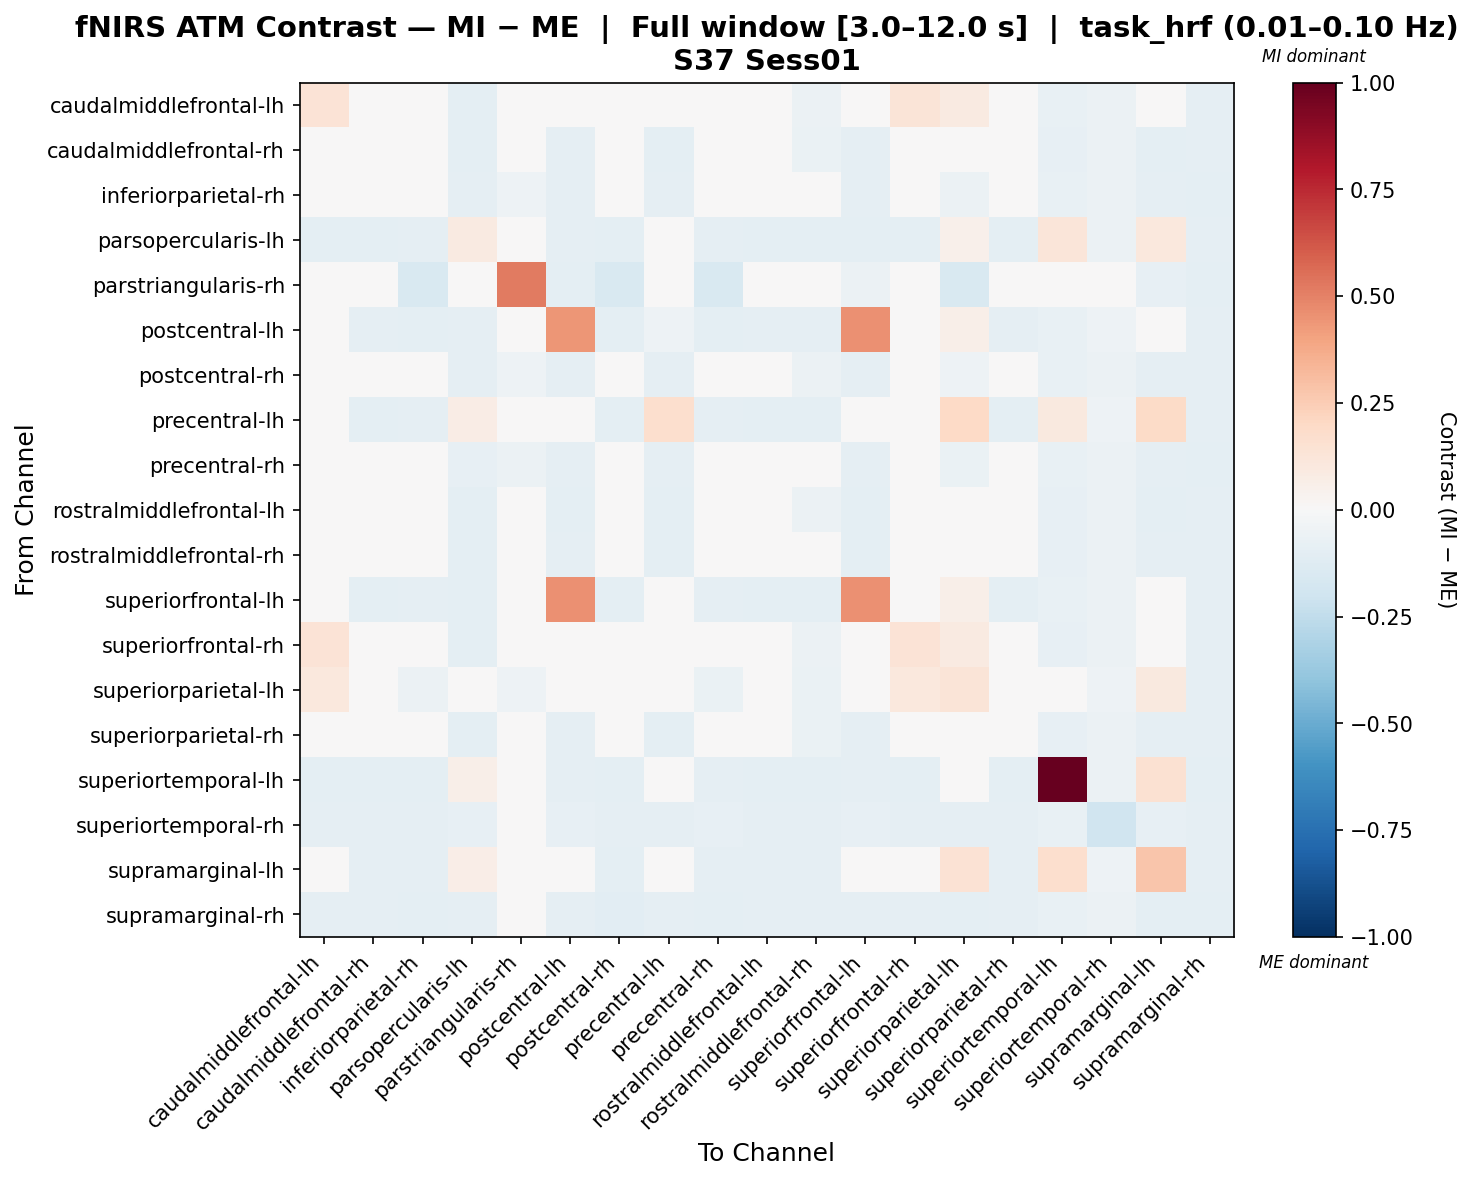

Source data for this figure (header and first rows):
, caudalmiddlefrontal-lh, caudalmiddlefrontal-rh, inferiorparietal-rh, parsopercularis-lh, parstriangularis-rh, postcentral-lh, postcentral-rh, precentral-lh, precentral-rh, rostralmiddlefrontal-lh, rostralmiddlefrontal-rh, superiorfrontal-lh, superiorfrontal-rh, superiorparietal-lh, superiorparietal-rh, superiortemporal-lh, superiortemporal-rh, supramarginal-lh, supramarginal-rh
caudalmiddlefrontal-lh, 0.135, 0.004262, -0.01789, -0.09968, -0.03669, 0.04633, -0.0003016, -0.04183, -0.009814, 0.003066, -0.05698, 0.04304, 0.1327, 0.09142, 0.002019, -0.07805, -0.05563, 0.03083, -0.09181
caudalmiddlefrontal-rh, -0.01411, 0.01637, -0.0155, -0.09737, -0.03549, -0.0898, 0.006675, -0.09518, -0.01044, 0.004175, -0.06515, -0.09304, -0.0163, -0.04178, 0.01705, -0.0786, -0.05737, -0.0941, -0.09302
inferiorparietal-rh, -0.003668, 0.006739, -0.01215, -0.08842, -0.05263, -0.09226, -0.01055, -0.0886, -0.005401, 0.007236, -0.04751, -0.08746, -0.004802, -0.05806, 0.006739, -0.07481, -0.05707, -0.09209, -0.0982
parsopercularis-lh, -0.09647, -0.09637, -0.09192, 0.08737, -0.03724, -0.09243, -0.09637, 0.019, -0.08757, -0.09667, -0.1008, -0.09561, -0.0987, 0.05013, -0.0986, 0.1212, -0.05474, 0.1048, -0.09192
parstriangularis-rh, -0.04333, -0.04333, -0.1536, -0.04333, 0.5195, -0.09555, -0.1536, -0.04333, -0.1536, -0.04333, -0.04333, -0.06073, -0.04333, -0.1536, -0.04333, -0.03249, -0.04333, -0.08394, -0.09555
postcentral-lh, 0.04209, -0.08862, -0.09417, -0.09194, -0.04538, 0.4439, -0.09861, -0.0515, -0.09529, -0.09194, -0.09084, 0.4561, 0.04099, 0.05818, -0.08973, -0.07203, -0.05313, 0.01164, -0.08974
postcentral-rh, -0.003232, 0.01943, -0.02297, -0.08924, -0.05319, -0.09204, -0.008679, -0.0872, -0.02261, 0.008478, -0.05597, -0.08924, -0.005273, -0.05455, 0.01739, -0.07092, -0.05572, -0.09372, -0.09372
precentral-lh, 0.02817, -0.09503, -0.08951, 0.07713, -0.03568, 0.01805, -0.09613, 0.1652, -0.0884, -0.09394, -0.09503, 0.03037, 0.02708, 0.2025, -0.09613, 0.09603, -0.05443, 0.1903, -0.09061
precentral-rh, 0.002078, 0.01044, -0.01596, -0.08528, -0.05484, -0.09218, -0.01224, -0.0864, -0.02735, 0.01255, -0.04619, -0.08823, 0.0009497, -0.06728, 0.01044, -0.07089, -0.05711, -0.09105, -0.09443
rostralmiddlefrontal-lh, -0.006388, 0.007272, -0.01536, -0.09845, -0.03573, -0.09396, 0.001, -0.0951, -0.009088, 0.00818, -0.06081, -0.09732, -0.007504, -0.0411, 0.01243, -0.07834, -0.05587, -0.0951, -0.09174
rostralmiddlefrontal-rh, -0.008159, -0.009225, -0.004889, -0.1007, -0.03526, -0.0911, -0.009225, -0.09419, -0.000588, -0.009333, -0.01985, -0.0943, -0.01143, -0.03139, -0.01139, -0.07987, -0.05581, -0.09313, -0.09313
superiorfrontal-lh, 0.03564, -0.09383, -0.09151, -0.09845, -0.04062, 0.4593, -0.09834, -0.04272, -0.0926, -0.0962, -0.09616, 0.4581, 0.03335, 0.05829, -0.09612, -0.07529, -0.05545, 0.02186, -0.08925
superiorfrontal-rh, 0.135, 0.004286, -0.01793, -0.0996, -0.03577, 0.04641, -0.0002776, -0.04184, -0.009875, 0.002029, -0.05689, 0.04312, 0.1328, 0.09038, 0.002072, -0.07842, -0.05566, 0.03198, -0.09184
superiorparietal-lh, 0.108, -0.02064, -0.06201, -0.03783, -0.05236, 0.04498, -0.04736, 0.01715, -0.06759, -0.02295, -0.06494, 0.04788, 0.106, 0.13, -0.0227, -0.01043, -0.05323, 0.09994, -0.09191
superiorparietal-rh, -0.01423, 0.01771, -0.01667, -0.09776, -0.03495, -0.09019, 0.005253, -0.0945, -0.01165, 0.00281, -0.06584, -0.09344, -0.01749, -0.04268, 0.02122, -0.07814, -0.05667, -0.09342, -0.09233
superiortemporal-lh, -0.0954, -0.09649, -0.0943, 0.06172, -0.04348, -0.08994, -0.0954, -0.005972, -0.09212, -0.0943, -0.09649, -0.09212, -0.0954, 0.02373, -0.09649, 1.0, -0.05717, 0.155, -0.0954
superiortemporal-rh, -0.08708, -0.08823, -0.08708, -0.08593, -0.03689, -0.08593, -0.08823, -0.08708, -0.08593, -0.08823, -0.08823, -0.08593, -0.08823, -0.08823, -0.08823, -0.07209, -0.2025, -0.08477, -0.08708
supramarginal-lh, 0.04315, -0.09061, -0.09247, 0.06299, -0.04301, 0.02619, -0.09893, 0.04315, -0.09235, -0.09188, -0.09292, 0.03991, 0.04095, 0.142, -0.0928, 0.1664, -0.05294, 0.2735, -0.09039
supramarginal-rh, -0.09346, -0.09346, -0.09939, -0.09229, -0.04657, -0.0933, -0.1026, -0.09346, -0.0972, -0.09244, -0.09346, -0.09127, -0.09346, -0.1006, -0.09346, -0.07723, -0.05679, -0.09619, -0.09939
